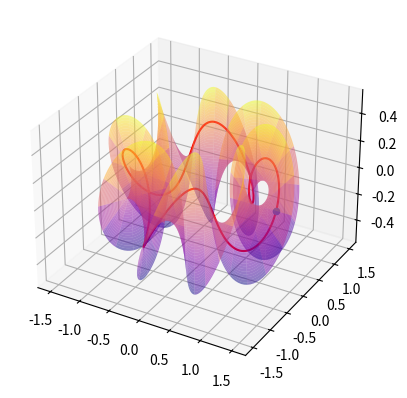

Python code for this plot:
import numpy as np
import matplotlib.pyplot as plt
from matplotlib import cm
from matplotlib.widgets import Slider, Button
import matplotlib.animation as animation
import sympy as sp
from sympy.abc import u, v
from sympy.utilities.lambdify import lambdify

N=300

X = (1+v * sp.cos(u/2))*sp.cos(u)
Y = (1+v * sp.cos(u/2))*sp.sin(u)
Z = v * sp.sin(u/2)

sigma_sym = sp.Array([X, Y, Z])

sigma_u = lambdify((u, v), sigma_sym.diff(u), "numpy")
sigma_v = lambdify((u, v), sigma_sym.diff(v), "numpy")

f = 0.25

sigma = lambda u, v : ((1+w*v/2 * np.cos(u/f))*np.cos(u), (1+w*v/2 * np.cos(u/f))*np.sin(u), w*v/2 * np.sin(u/f))

def generate_data(nbr_iterations):
    dims = (3,1)
    start_positions = np.array(np.sigma(0, 0.5))

    # Computing trajectory
    data = [start_positions]
    for iteration in range(nbr_iterations):
        previous_positions = data[-1]
        new_positions = np.array(sigma(iteration/(2*np.pi), 0.5))
        data.append(new_positions)
    return data

def animate_scatters(iteration, data, scatters):
    """
    Update the data held by the scatter plot and therefore animates it.
    Args:
        iteration (int): Current iteration of the animation
        data (list): List of the data positions at each iteration.
        scatters (list): List of all the scatters (One per element)
    Returns:
        list: List of scatters (One per element) with new coordinates
    """
    for i in range(data[0].shape[0]):
        iteration = int(iteration)
        scatters[i]._offsets3d = (data[iteration][i,0:1], data[iteration][i,1:2], data[iteration][i,2:])
    return scatters

w = 1

data = [np.array([sigma(u, 0.5)]) for u in np.linspace(0, 2*np.pi, N)]

U = np.linspace(0, 2*np.pi, N)
V = np.linspace(-1, 1, N)

xf, yf, zf = sigma(U, V)
Xu, Yu, Zu = sigma_u(U, V)

U, V = np.meshgrid(U, V)
x, y, z = sigma(U, V)

fig, ax = plt.subplots(subplot_kw={"projection": "3d"})
ax.plot_surface(x, y, z, cmap=plt.get_cmap("plasma"), alpha=0.5)
xs, ys, zs = sigma(np.linspace(0, 2*np.pi, N), 0.5)

ax.plot(xs, ys, zs, color="red")
#ax.quiver(xf[:5], yf[:5], zf[:5], 0.5*(xf+Xu)[:5], 0.5*(yf+Yu)[:5], 0.5*(zf+Zu)[:5])

print(x.shape)

scatters = [ ax.scatter(data[0][i,0:1], data[0][i,1:2], data[0][i,2:]) for i in range(data[0].shape[0]) ]

# Number of iterations
iterations = len(data)

if True:
    ani = animation.FuncAnimation(
        fig, animate_scatters, 
        frames=N, interval=0.1,
        fargs=(data, scatters))

if False:
    Writer = animation.writers['ffmpeg']
    writer = Writer(fps=30, metadata=dict(artist='Me'), bitrate=1800, extra_args=['-vcodec', 'libx264'])
    ani.save('3d-scatted-animated.mp4', writer=writer)

plt.show()
